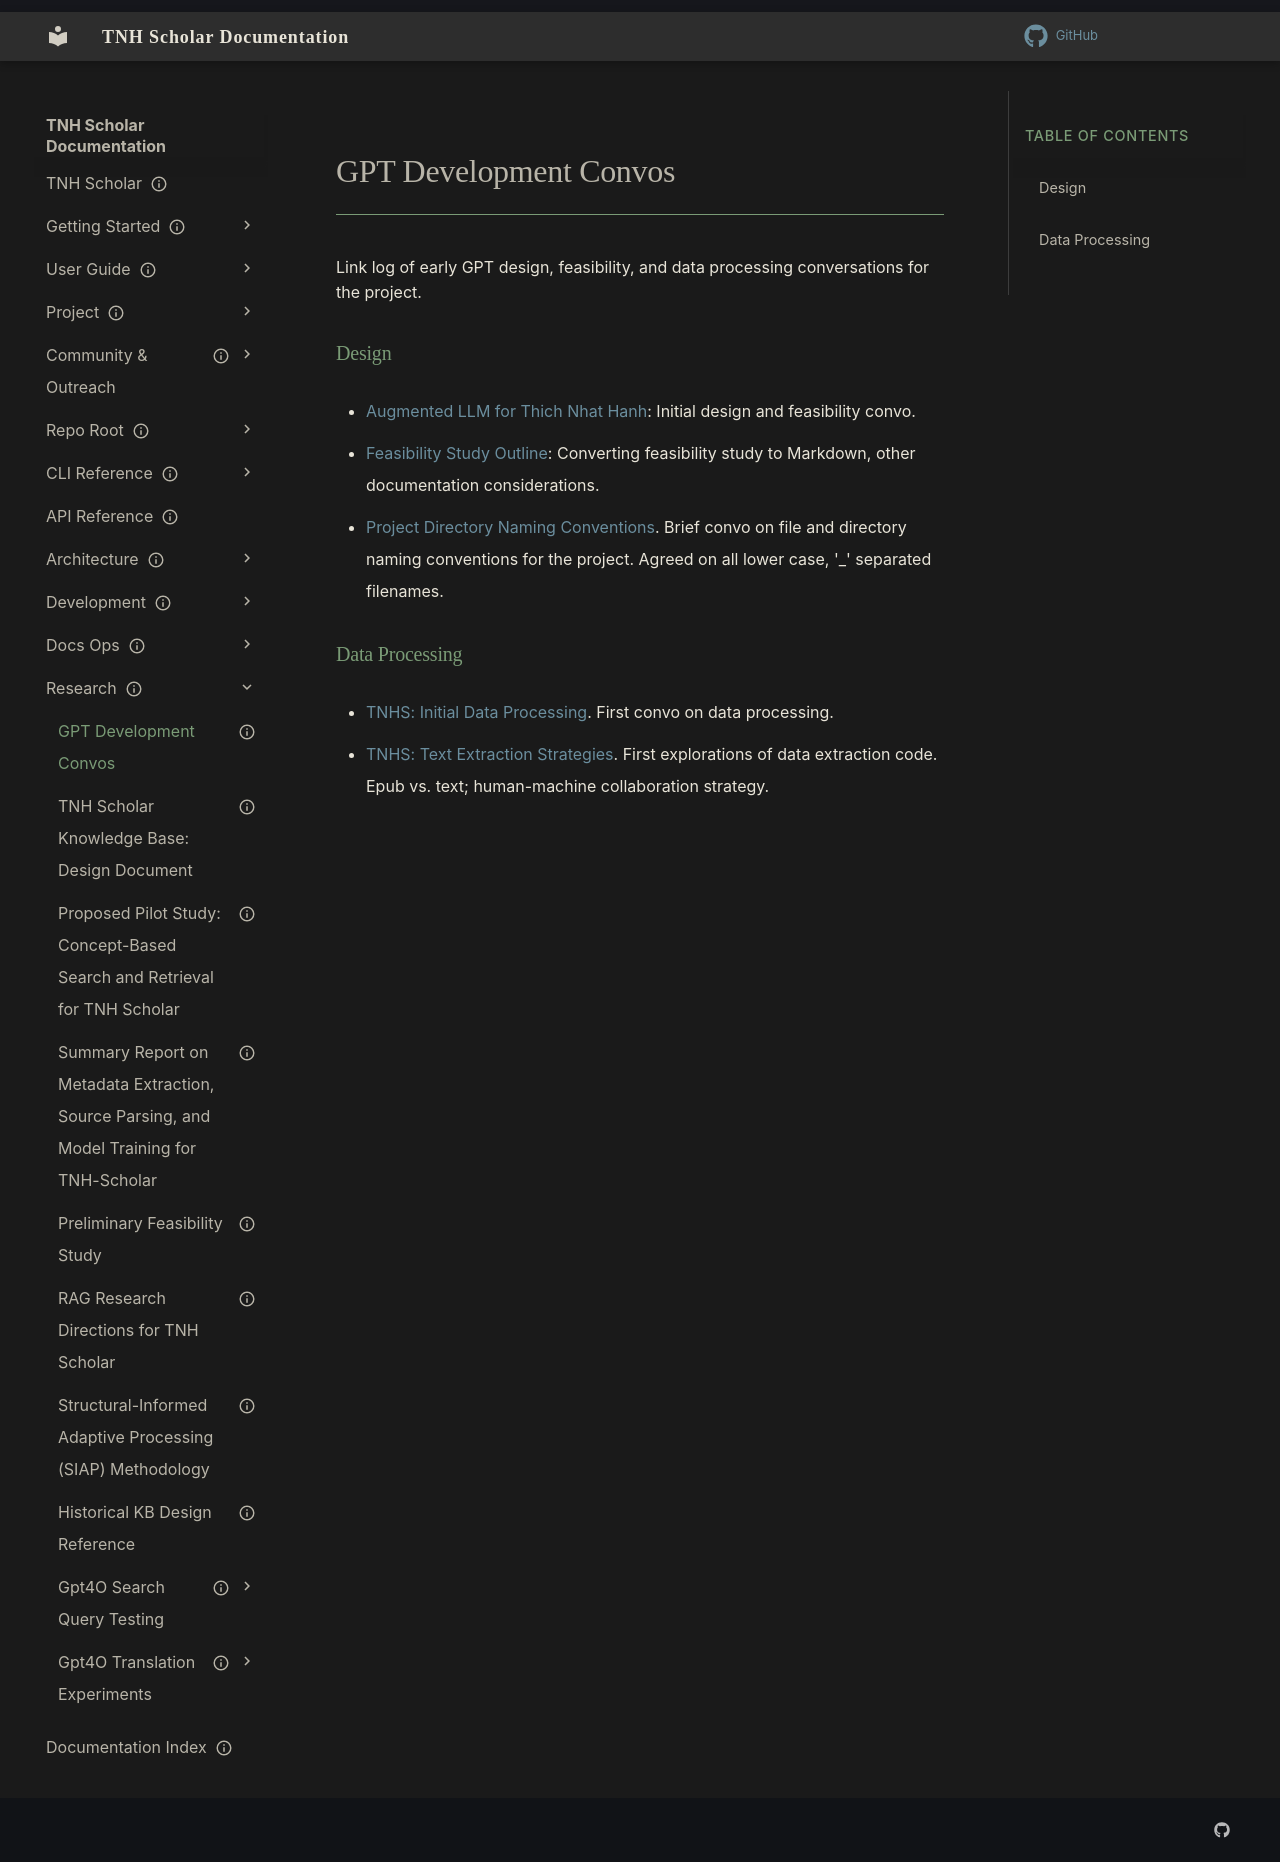

repository: aaronksolomon/tnh-scholar · page: research/gpt_development_convos/index.html · generator: mkdocs

### Design
- [Augmented LLM for Thich Nhat Hanh](https://chatgpt.com/share/67190ad3-e42c-800b-be29-53a28c636190): Initial design and feasibility convo.
- [Feasibility Study Outline](https://chatgpt.com/share/67190b88-a7e8-800b-92ae-5b5e6c47d396): Converting feasibility study to Markdown, other documentation considerations.
- [Project Directory Naming Conventions](https://chatgpt.com/share/67190ec9-1e64-800b-923b-da759775504e). Brief convo on file and directory naming conventions for the project. Agreed on all lower case, '_' separated filenames.

### Data Processing
- [TNHS: Initial Data Processing](https://chatgpt.com/share/6719094b-5b04-800b-aa8e-44c41505ce15). First convo on data processing.
- [TNHS: Text Extraction Strategies](https://chatgpt.com/share/67190e47-0d04-800b-b480-e4410d4fc939). First explorations of data extraction code. Epub vs. text; human-machine collaboration strategy.
